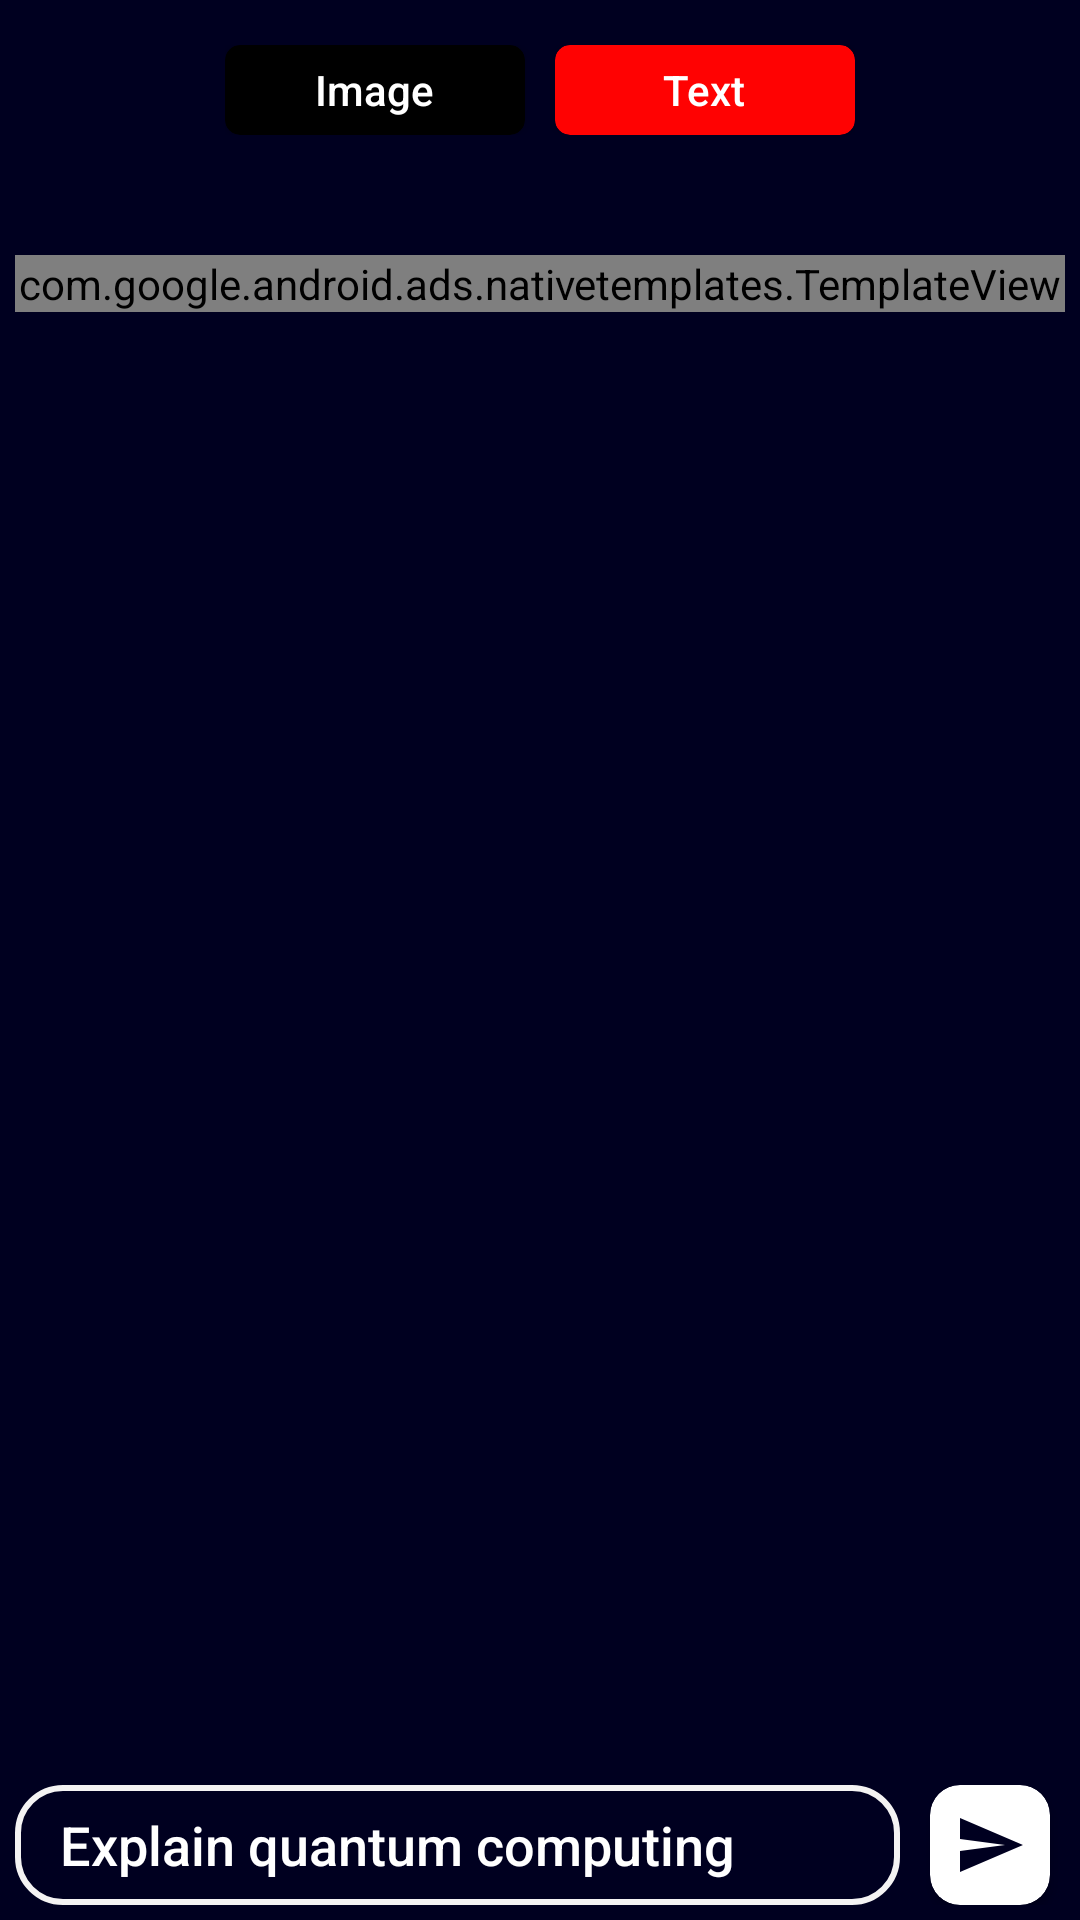

Write the Android layout XML for this screen, with the resource values it uses.
<!-- AndroidManifest.xml: application theme Theme.FetchDataFromApp -->
<!-- res/layout/activity_main.xml -->
<RelativeLayout xmlns:android="http://schemas.android.com/apk/res/android"
    xmlns:tools="http://schemas.android.com/tools"
    android:layout_width="match_parent"
    android:layout_height="match_parent"
    xmlns:app="http://schemas.android.com/apk/res-auto"
    android:orientation="vertical"
    tools:context=".MainActivity"
    android:background="#000020"
    android:padding="5dp">


    <LinearLayout
        android:layout_width="wrap_content"
        android:layout_height="wrap_content"
        android:orientation="vertical">


        <RelativeLayout
            android:layout_width="match_parent"
            android:layout_height="50dp"
            android:layout_marginBottom="10dp"
            android:orientation="horizontal"
            android:padding="10dp">

            <ImageView
                android:id="@+id/setting"
                android:layout_width="40dp"
                android:layout_height="40dp"
                android:src="@drawable/ic_baseline_settings_24" />


            <RelativeLayout
                android:layout_width="wrap_content"
                android:layout_height="wrap_content"
                android:layout_centerHorizontal="true">

                <LinearLayout
                    android:layout_width="wrap_content"
                    android:layout_height="wrap_content"
                    android:orientation="horizontal">

                    <androidx.cardview.widget.CardView
                        android:id="@+id/img"
                        android:layout_width="100dp"
                        android:layout_height="30dp"
                        android:layout_marginRight="5dp"
                        app:cardBackgroundColor="#000000"
                        app:cardCornerRadius="5dp">

                        <TextView
                            android:layout_width="wrap_content"
                            android:layout_height="wrap_content"
                            android:layout_gravity="center"
                            android:fontFamily="sans-serif-medium"
                            android:text="Image"
                            android:textColor="@color/white" />

                    </androidx.cardview.widget.CardView>

                    <androidx.cardview.widget.CardView
                        android:id="@+id/txt"
                        android:layout_width="100dp"
                        android:layout_height="30dp"
                        android:layout_marginLeft="5dp"
                        app:cardBackgroundColor="#FF0202"
                        app:cardCornerRadius="5dp">

                        <TextView
                            android:layout_width="wrap_content"
                            android:layout_height="wrap_content"
                            android:layout_gravity="center"
                            android:fontFamily="sans-serif-medium"
                            android:text="Text"
                            android:textColor="@color/white" />

                    </androidx.cardview.widget.CardView>

                </LinearLayout>


            </RelativeLayout>


            <ImageView
                android:id="@+id/profile"
                android:layout_width="40dp"
                android:layout_height="40dp"
                android:layout_alignParentRight="true"
                android:src="@drawable/ic_baseline_person_24" />


        </RelativeLayout>


        <com.google.android.ads.nativetemplates.TemplateView
            android:id="@+id/my_template"
            android:layout_width="match_parent"
            android:layout_height="wrap_content"
            android:layout_marginTop="20dp"
            app:gnt_template_type="@layout/gnt_medium_template_view" />


        <androidx.cardview.widget.CardView
            android:visibility="gone"
            android:id="@+id/img_card"
            android:layout_width="match_parent"
            android:layout_height="wrap_content"
            android:layout_gravity="center"
            android:layout_marginLeft="5dp"
            android:layout_marginTop="30dp"
            android:layout_marginRight="5dp"
            android:layout_marginBottom="50dp"
            app:cardCornerRadius="10dp">

            <RelativeLayout
                android:layout_width="match_parent"
                android:layout_height="wrap_content"
                android:background="@drawable/card_1">

                <com.airbnb.lottie.LottieAnimationView
                    android:id="@+id/loading"
                    android:layout_width="match_parent"
                    android:layout_height="match_parent"
                    android:layout_gravity="center"
                    android:layout_marginBottom="10dp"
                    android:visibility="gone"
                    app:lottie_autoPlay="true"
                    app:lottie_loop="true"
                    app:lottie_rawRes="@raw/image_loading" />

                <ImageView
                    android:id="@+id/img_holder"
                    android:layout_width="match_parent"
                    android:layout_height="400dp"
                    android:visibility="gone" />

            </RelativeLayout>

            <androidx.cardview.widget.CardView
                android:id="@+id/next_btn"
                android:layout_width="match_parent"
                android:layout_height="70dp"
                android:layout_gravity="bottom"
                app:cardBackgroundColor="#FA016D">

                <TextView
                    android:id="@+id/question"
                    android:layout_width="wrap_content"
                    android:layout_height="wrap_content"
                    android:layout_gravity="center"
                    android:text="your query here"
                    android:textColor="@color/white"
                    android:textSize="15sp"
                    android:textStyle="bold" />
            </androidx.cardview.widget.CardView>


        </androidx.cardview.widget.CardView>


        <androidx.recyclerview.widget.RecyclerView
            android:id="@+id/recycler_view"
            android:layout_width="match_parent"
            android:layout_height="0dp"
            android:layout_marginBottom="50dp"
            android:layout_weight="1"
            android:padding="10dp"
            android:visibility="invisible">

        </androidx.recyclerview.widget.RecyclerView>


    </LinearLayout>








    <RelativeLayout
        android:layout_alignParentBottom="true"
        android:id="@+id/chat_bar"
        android:layout_width="match_parent"
        android:layout_height="wrap_content"
        android:orientation="horizontal">


        <EditText
            android:id="@+id/edit_text"
            android:layout_width="match_parent"
            android:layout_height="40dp"
            android:layout_toLeftOf="@id/button"
            android:background="@drawable/background_for_edit_text"
            android:drawablePadding="15dp"
            android:fontFamily="sans-serif-medium"
            android:hint="Explain quantum computing"
            android:paddingLeft="15dp"
            android:textColor="@color/white"
            android:textColorHint="@color/white" />


        <androidx.cardview.widget.CardView
            android:id="@+id/button"
            android:layout_width="40dp"
            android:layout_height="40dp"
            android:layout_alignParentEnd="true"
            android:layout_marginLeft="10dp"
            android:layout_marginRight="5dp"
            app:cardBackgroundColor="@color/white"
            app:cardCornerRadius="10dp">

            <ImageView
                android:layout_width="wrap_content"
                android:layout_height="wrap_content"
                android:layout_gravity="center"
                android:background="@drawable/ic_baseline_send_24" />
        </androidx.cardview.widget.CardView>

    </RelativeLayout>


</RelativeLayout>
<!-- resources referenced by this layout -->
<resources>
  <!-- drawable background_for_edit_text (drawable) -->
  <?xml version="1.0" encoding="utf-8"?>
  <shape xmlns:android="http://schemas.android.com/apk/res/android">
  
      <stroke android:color="#F4F3F3" android:width="2dp"></stroke>
      <corners android:radius="15dp"></corners>
  </shape>
  <!-- drawable card_1 (drawable) -->
  <?xml version="1.0" encoding="utf-8"?>
  <shape android:shape="rectangle" xmlns:android="http://schemas.android.com/apk/res/android">
      <gradient
          android:startColor="#0090FF"
          android:endColor="#37DCC4"
          android:angle="9045"/>
  
  </shape>
  <!-- drawable ic_baseline_send_24 (drawable) -->
  <vector android:autoMirrored="true" android:height="24dp"
      android:tint="#000020" android:viewportHeight="24"
      android:viewportWidth="24" android:width="24dp" xmlns:android="http://schemas.android.com/apk/res/android">
      <path android:fillColor="@android:color/white" android:pathData="M2.01,21L23,12 2.01,3 2,10l15,2 -15,2z"/>
  </vector>
  <style name="Theme.FetchDataFromApp" parent="Theme.MaterialComponents.DayNight.DarkActionBar">
          
          <item name="colorPrimary">@color/purple_500</item>
          <item name="colorPrimaryVariant">@color/purple_700</item>
          <item name="colorOnPrimary">@color/white</item>
          
          <item name="colorSecondary">@color/teal_200</item>
          <item name="colorSecondaryVariant">@color/teal_700</item>
          <item name="colorOnSecondary">@color/black</item>
          
          <item name="android:statusBarColor" tools:targetApi="l">?attr/colorPrimaryVariant</item>
          
      </style>
  <!-- not gathered from this repository: default colours our renderer supplied (Android Studio template values) -->
  <color name="purple_500">#FF6200EE</color>
  <color name="purple_700">#FF3700B3</color>
  <color name="teal_200">#FF03DAC5</color>
  <color name="teal_700">#FF018786</color>
  <color name="black">#FF000000</color>
  <color name="white">#FFFFFFFF</color>
</resources>
